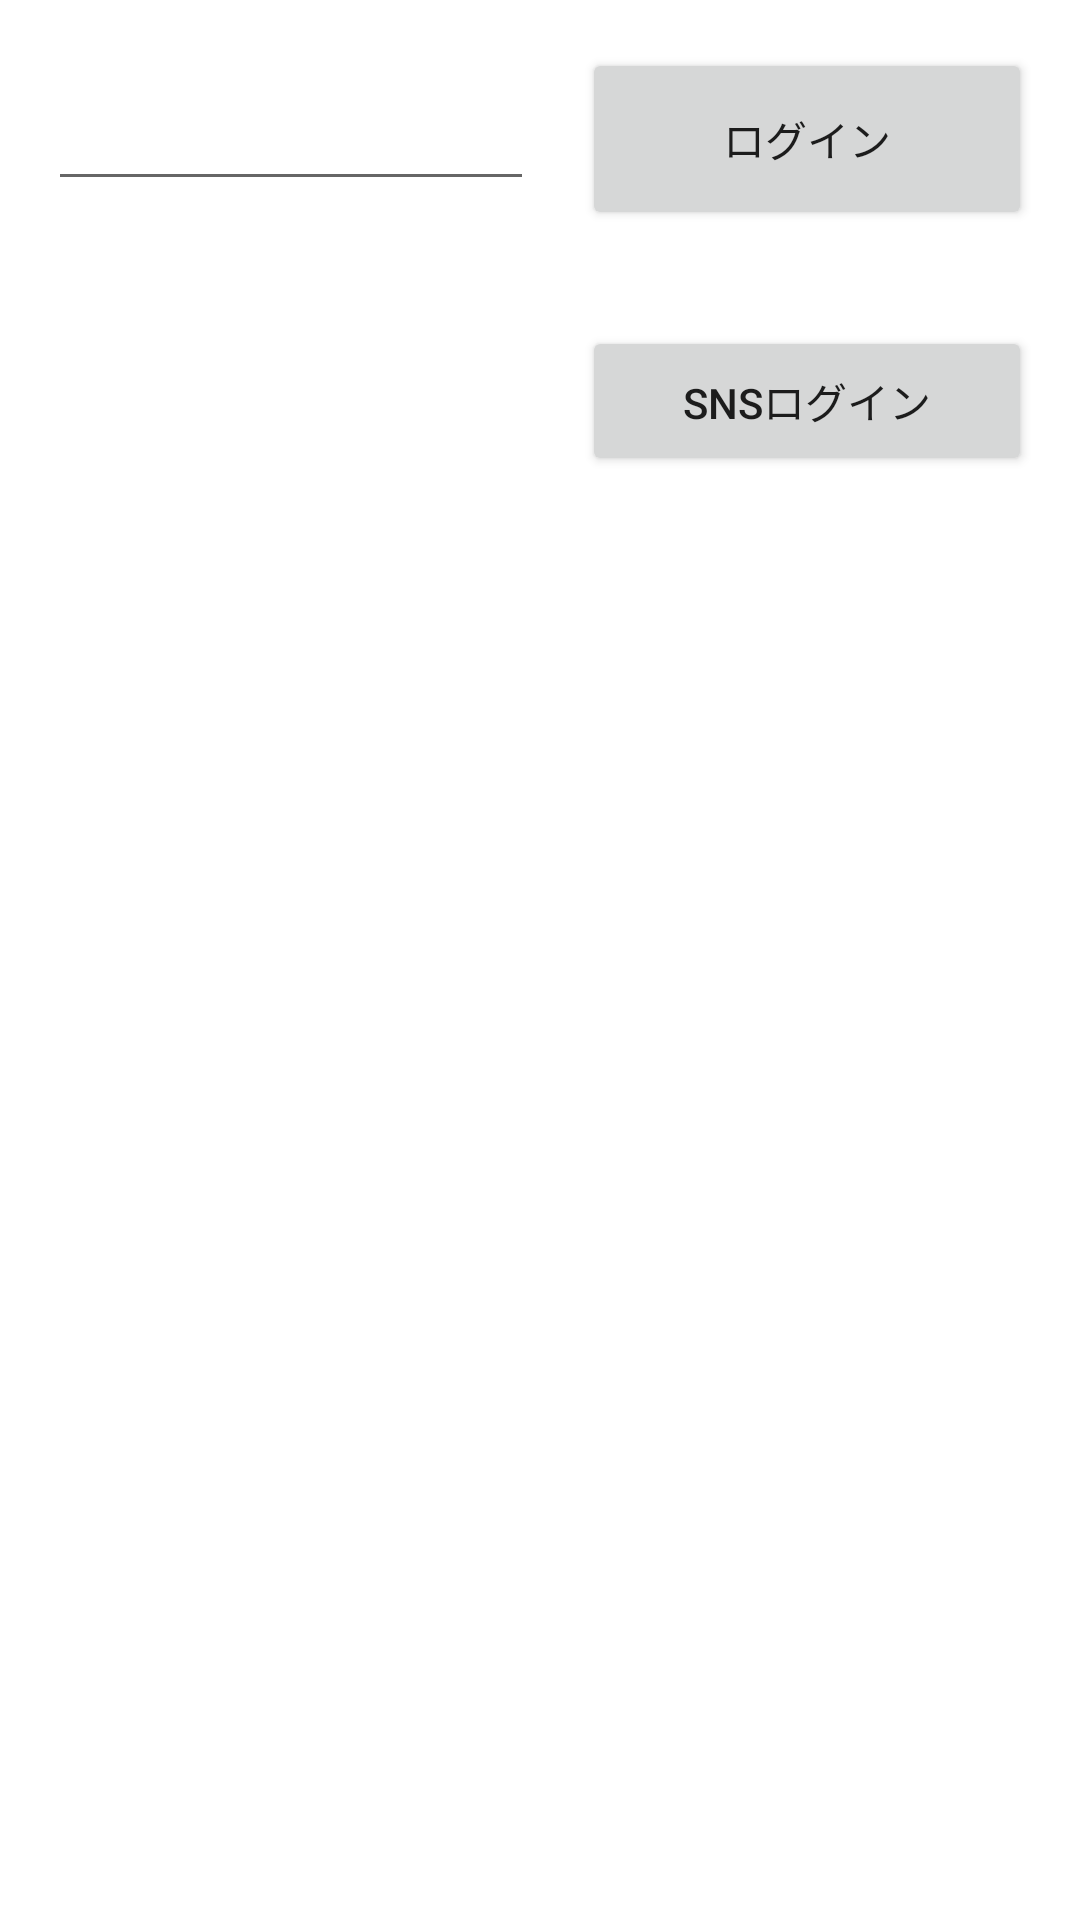

The Android layout XML behind this screen, and the referenced resources:
<!-- AndroidManifest.xml: application theme Theme.Test1220 -->
<!-- res/layout/activity_login.xml -->
<?xml version="1.0" encoding="utf-8"?>
<androidx.constraintlayout.widget.ConstraintLayout xmlns:android="http://schemas.android.com/apk/res/android"
    android:layout_width="match_parent"
    android:layout_height="match_parent"
    xmlns:app="http://schemas.android.com/apk/res-auto">

    <EditText
        android:id="@+id/loginIdEditText"
        android:layout_width="0dp"
        android:layout_height="wrap_content"
        android:layout_marginStart="16dp"
        android:layout_marginEnd="16dp"
        android:inputType="textEmailAddress"
        app:layout_constraintBottom_toBottomOf="@+id/loginButton"
        app:layout_constraintEnd_toStartOf="@+id/loginButton"
        app:layout_constraintStart_toStartOf="parent"
        app:layout_constraintTop_toTopOf="@+id/loginButton" />

    <EditText
        android:id="@+id/loginPassEditText"
        android:layout_width="0dp"
        android:layout_height="wrap_content"
        android:layout_marginStart="16dp"
        android:layout_marginEnd="16dp"
        android:inputType="textPassword"
        app:layout_constraintBottom_toBottomOf="@+id/loginIdEditText"
        app:layout_constraintEnd_toStartOf="@+id/loginIdEditText"
        app:layout_constraintStart_toStartOf="parent"
        app:layout_constraintTop_toTopOf="@+id/loginIdEditText" />

    <Button
        android:id="@+id/loginButton"
        android:layout_width="150dp"
        android:layout_height="wrap_content"
        android:layout_marginTop="16dp"
        android:layout_marginEnd="16dp"
        android:hint="ログインIDを入れてください"
        android:text="ログイン"
        app:layout_constraintEnd_toEndOf="parent"
        app:layout_constraintTop_toTopOf="parent" />

    <Button
        android:id="@+id/snsButton"
        android:layout_width="150dp"
        android:layout_height="50dp"
        android:layout_marginTop="32dp"
        android:text="SNSログイン"
        app:layout_constraintEnd_toEndOf="@id/loginButton"
        app:layout_constraintStart_toStartOf="@id/loginButton"
        app:layout_constraintTop_toBottomOf="@id/loginButton" />


</androidx.constraintlayout.widget.ConstraintLayout>
<!-- resources referenced by this layout -->
<resources>
  <style name="Theme.Test1220" parent="Theme.MaterialComponents.DayNight.DarkActionBar">
          
          <item name="colorPrimary">@color/purple_500</item>
          <item name="colorPrimaryVariant">@color/purple_700</item>
          <item name="colorOnPrimary">@color/white</item>
          
          <item name="colorSecondary">@color/teal_200</item>
          <item name="colorSecondaryVariant">@color/teal_700</item>
          <item name="colorOnSecondary">@color/black</item>
          
          <item name="android:statusBarColor" tools:targetApi="l">?attr/colorPrimaryVariant</item>
          
      </style>
  <!-- not gathered from this repository: default colours our renderer supplied (Android Studio template values) -->
  <color name="purple_500">#FF6200EE</color>
  <color name="purple_700">#FF3700B3</color>
  <color name="teal_200">#FF03DAC5</color>
  <color name="teal_700">#FF018786</color>
  <color name="black">#FF000000</color>
  <color name="white">#FFFFFFFF</color>
</resources>
